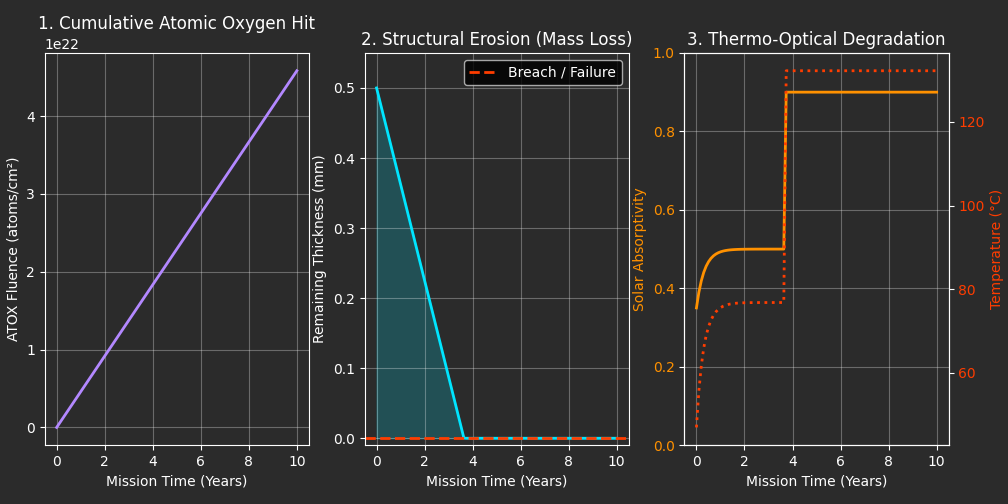

Source data for this figure (header and first rows):
--- ATOX DEGRADATION & THERMAL RECESSION…
Final Status, FAIL (Layer Eroded Away!)
--- SIMULATION PARAMETERS ---
Altitude [km], 600
F10.7 Solar Index, 200
Material Type, Kapton (3.0e-24)
Initial Thickness [mm], 0.5
Initial Absorptivity, 0.35
Emissivity, 0.80
--- TELEMETRY DATA ---
Timeline [Years], Accumulated Fluence [atoms/cm2], Remaining Thickness [mm], Degraded Absorptivity, Equilibrium Temperature [C]
0.0, 0.0, 0.5, 0.35, 46.97
0.101, 4.6275351167339817e+20, 0.4861, 0.3898, 55.71
0.202, 9.255070233467963e+20, 0.4722, 0.4191, 61.71
0.303, 1.3882605350201946e+21, 0.4584, 0.4406, 65.92
0.404, 1.8510140466935927e+21, 0.4445, 0.4563, 68.92
0.5051, 2.313767558366991e+21, 0.4306, 0.4679, 71.07
0.6061, 2.776521070040389e+21, 0.4167, 0.4764, 72.63
0.7071, 3.2392745817137873e+21, 0.4028, 0.4827, 73.76
0.8081, 3.7020280933871853e+21, 0.3889, 0.4873, 74.58
0.9091, 4.164781605060584e+21, 0.3751, 0.4907, 75.18
1.01, 4.627535116733982e+21, 0.3612, 0.4931, 75.62
1.111, 5.090288628407381e+21, 0.3473, 0.495, 75.94
1.212, 5.553042140080779e+21, 0.3334, 0.4963, 76.18
1.313, 6.015795651754177e+21, 0.3195, 0.4973, 76.35
1.414, 6.478549163427575e+21, 0.3056, 0.498, 76.48
1.515, 6.941302675100973e+21, 0.2918, 0.4985, 76.57
1.616, 7.404056186774371e+21, 0.2779, 0.4989, 76.64
1.717, 7.866809698447769e+21, 0.264, 0.4992, 76.69
1.818, 8.329563210121168e+21, 0.2501, 0.4994, 76.72
1.919, 8.792316721794565e+21, 0.2362, 0.4996, 76.75
2.02, 9.255070233467964e+21, 0.2223, 0.4997, 76.77
2.121, 9.717823745141361e+21, 0.2085, 0.4998, 76.79
2.222, 1.0180577256814762e+22, 0.1946, 0.4998, 76.8
2.323, 1.0643330768488158e+22, 0.1807, 0.4999, 76.8
2.424, 1.1106084280161557e+22, 0.1668, 0.4999, 76.81
2.525, 1.1568837791834956e+22, 0.1529, 0.4999, 76.81
2.626, 1.2031591303508354e+22, 0.1391, 0.5, 76.82
2.727, 1.249434481518175e+22, 0.1252, 0.5, 76.82
2.828, 1.295709832685515e+22, 0.1113, 0.5, 76.82
2.929, 1.3419851838528548e+22, 0.0974, 0.5, 76.82
3.03, 1.3882605350201946e+22, 0.08352, 0.5, 76.82
3.131, 1.4345358861875345e+22, 0.06964, 0.5, 76.82
3.232, 1.4808112373548741e+22, 0.05576, 0.5, 76.83
3.333, 1.527086588522214e+22, 0.04187, 0.5, 76.83
3.434, 1.5733619396895538e+22, 0.02799, 0.5, 76.83
3.535, 1.6196372908568937e+22, 0.01411, 0.5, 76.83
3.636, 1.6659126420242336e+22, 0.0002262, 0.5, 76.83
3.737, 1.7121879931915734e+22, 0.0, 0.9, 132.2
3.838, 1.758463344358913e+22, 0.0, 0.9, 132.2
3.939, 1.8047386955262531e+22, 0.0, 0.9, 132.2
4.04, 1.8510140466935928e+22, 0.0, 0.9, 132.2
4.141, 1.8972893978609324e+22, 0.0, 0.9, 132.2
4.242, 1.9435647490282723e+22, 0.0, 0.9, 132.2
4.343, 1.989840100195612e+22, 0.0, 0.9, 132.2
4.444, 2.0361154513629524e+22, 0.0, 0.9, 132.2
4.545, 2.082390802530292e+22, 0.0, 0.9, 132.2
4.646, 2.1286661536976317e+22, 0.0, 0.9, 132.2
4.747, 2.1749415048649715e+22, 0.0, 0.9, 132.2
4.848, 2.2212168560323114e+22, 0.0, 0.9, 132.2
4.949, 2.2674922071996513e+22, 0.0, 0.9, 132.2
... 50 more rows
